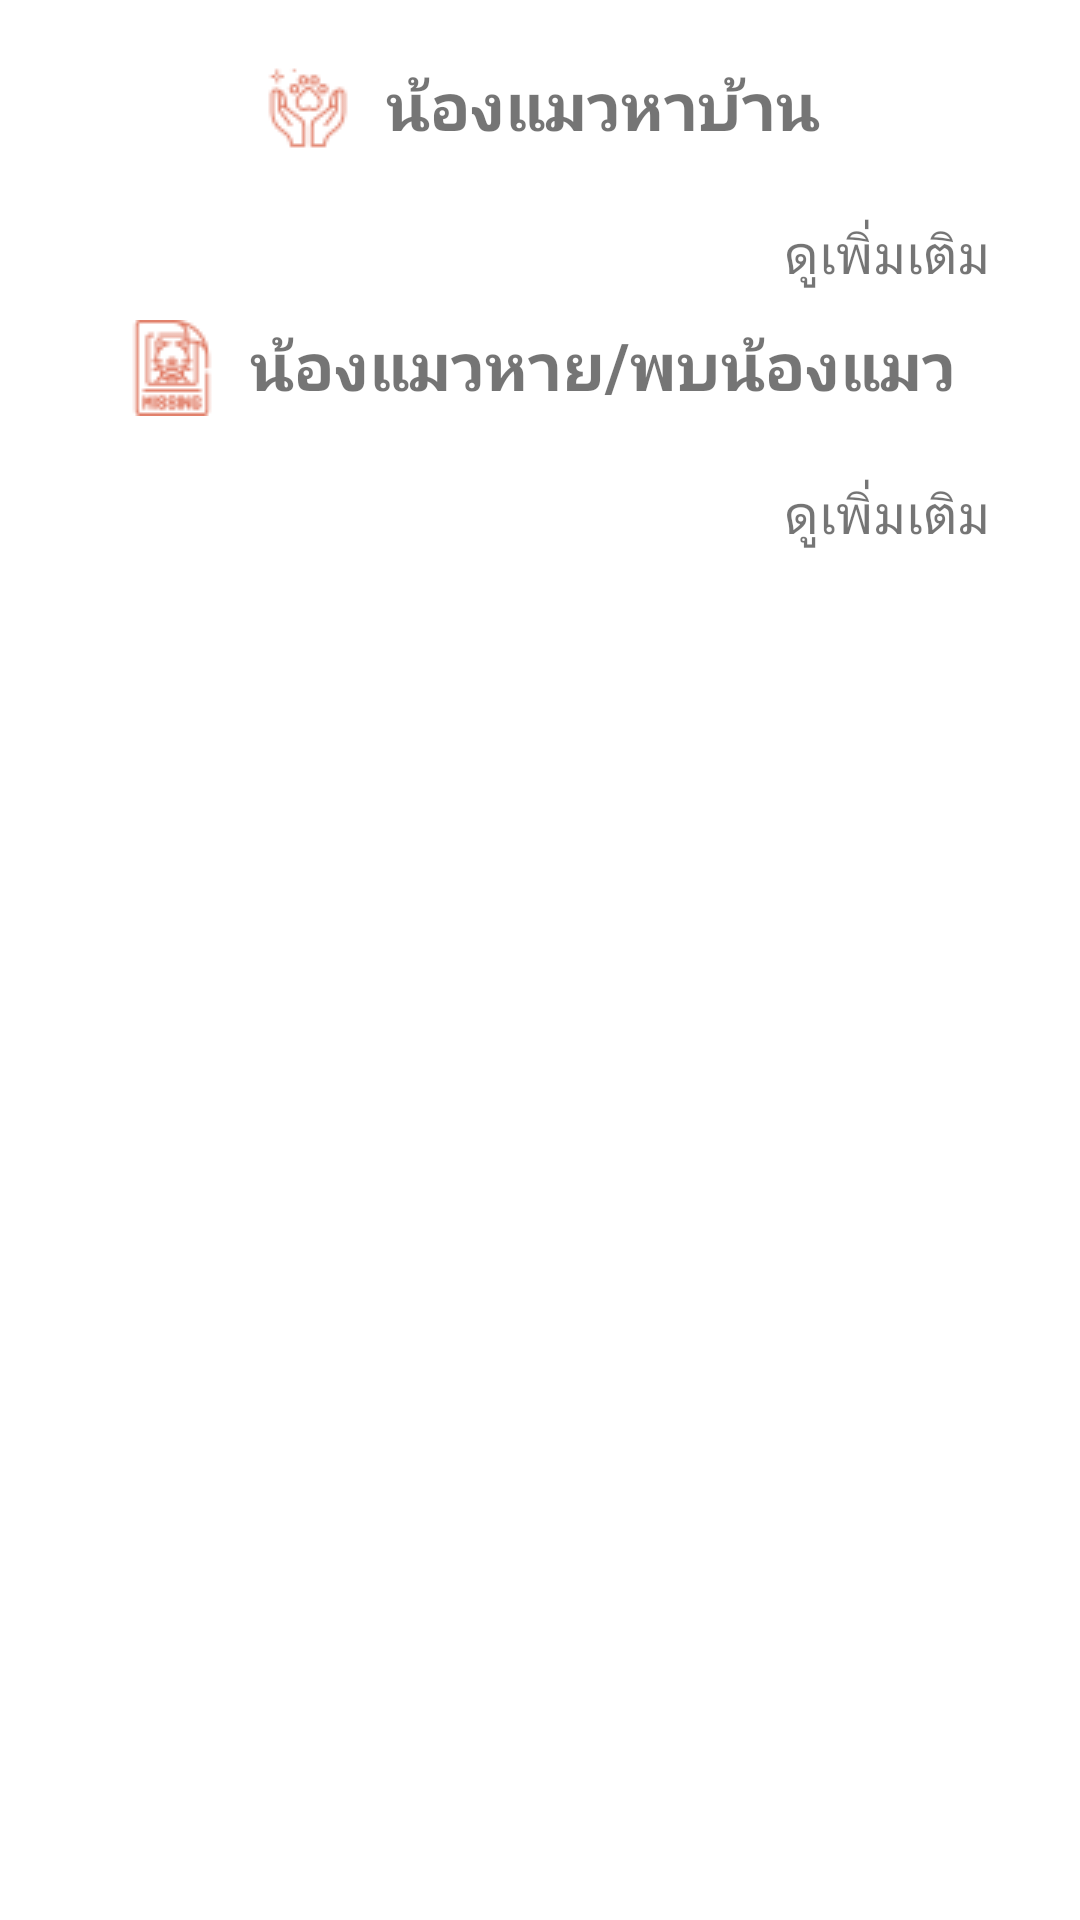

Write the Android layout XML for this screen, with the resource values it uses.
<!-- AndroidManifest.xml: application theme Theme.Kotlin_mobile -->
<!-- res/layout/fragment_home.xml -->
<?xml version="1.0" encoding="utf-8"?>
<ScrollView xmlns:android="http://schemas.android.com/apk/res/android"
    xmlns:app="http://schemas.android.com/apk/res-auto"
    xmlns:tools="http://schemas.android.com/tools"
    android:layout_width="match_parent"
    android:layout_height="match_parent"
    android:orientation="vertical"
    android:background="@color/grey"
    tools:context=".HomeFragment">

    <FrameLayout
        android:id="@+id/frameLayout"
        android:layout_width="match_parent"
        android:layout_height="match_parent">
        <LinearLayout
            android:layout_width="match_parent"
            android:layout_height="match_parent"
            android:orientation="vertical"
            android:layout_marginBottom="100dp">

            
            <androidx.recyclerview.widget.RecyclerView
                android:id="@+id/news_view"
                android:layout_width="match_parent"
                android:layout_height="match_parent"
                android:layout_marginTop="10dp"
                android:paddingBottom="10dp"
                android:scrollbars="vertical" />


            <LinearLayout
                android:layout_width="match_parent"
                android:layout_height="match_parent"
                android:orientation="vertical"
                android:layout_marginBottom="10dp"
                >

                <TextView
                    android:layout_width="wrap_content"
                    android:layout_height="wrap_content"
                    android:layout_gravity="center"
                    android:text="น้องแมวหาบ้าน"
                    android:textSize="22dp"
                    android:textStyle="bold"
                    android:drawableLeft="@drawable/pet_care"
                    android:drawablePadding="10dp"
                    android:drawableTint="#DF7861"
                    />

                
                <androidx.recyclerview.widget.RecyclerView
                    android:id="@+id/findhouse_view"
                    android:layout_width="match_parent"
                    android:layout_height="wrap_content"
                    android:layout_marginTop="10dp"
                    android:paddingBottom="10dp"
                    android:scrollbars="vertical" />


                <TextView
                    android:id="@+id/seemore_cat"
                    android:layout_width="wrap_content"
                    android:layout_height="wrap_content"
                    android:layout_gravity="right"
                    android:layout_marginRight="30dp"
                    android:drawableRight="@drawable/right_arrow"
                    android:drawableTint="#DF7861"
                    android:text="ดูเพิ่มเติม"
                    android:textSize="18dp" />

            </LinearLayout>

            <LinearLayout
                android:layout_width="match_parent"
                android:layout_height="match_parent"
                android:orientation="vertical">

                <TextView
                    android:layout_width="wrap_content"
                    android:layout_height="wrap_content"
                    android:layout_gravity="center"
                    android:text="น้องแมวหาย/พบน้องแมว"
                    android:textSize="22dp"
                    android:textStyle="bold"
                    android:drawableLeft="@drawable/missing"
                    android:drawablePadding="10dp"
                    android:drawableTint="#DF7861" />

                
                <androidx.recyclerview.widget.RecyclerView
                    android:id="@+id/lostcat_view"
                    android:layout_width="match_parent"
                    android:layout_height="match_parent"
                    android:layout_marginTop="10dp"
                    android:paddingBottom="10dp"
                    android:scrollbars="vertical" />
                <TextView
                    android:id="@+id/missing_cat"
                    android:layout_width="wrap_content"
                    android:layout_height="wrap_content"
                    android:layout_gravity="right"
                    android:layout_marginRight="30dp"
                    android:drawableRight="@drawable/right_arrow"
                    android:drawableTint="#DF7861"
                    android:text="ดูเพิ่มเติม"
                    android:textSize="18dp" />
            </LinearLayout>

        </LinearLayout>
    </FrameLayout>
</ScrollView>
<!-- resources referenced by this layout -->
<resources>
  <!-- drawable missing: png bitmap (drawable, 1048 bytes) -->
  <!-- drawable pet_care: png bitmap (drawable, 905 bytes) -->
  <style name="Theme.Kotlin_mobile" parent="Theme.MaterialComponents.DayNight.DarkActionBar">
          
          <item name="colorPrimary">@color/purple_500</item>
          <item name="colorPrimaryVariant">@color/purple_700</item>
          <item name="colorOnPrimary">@color/white</item>
          
          <item name="colorSecondary">@color/teal_200</item>
          <item name="colorSecondaryVariant">@color/teal_700</item>
          <item name="colorOnSecondary">@color/black</item>
          
          <item name="android:statusBarColor" tools:targetApi="l">?attr/colorPrimaryVariant</item>
          
      </style>
  <!-- not gathered from this repository: default colours our renderer supplied (Android Studio template values) -->
  <color name="purple_500">#FF6200EE</color>
  <color name="purple_700">#FF3700B3</color>
  <color name="teal_200">#FF03DAC5</color>
  <color name="teal_700">#FF018786</color>
  <color name="black">#FF000000</color>
  <color name="white">#FFFFFFFF</color>
</resources>
